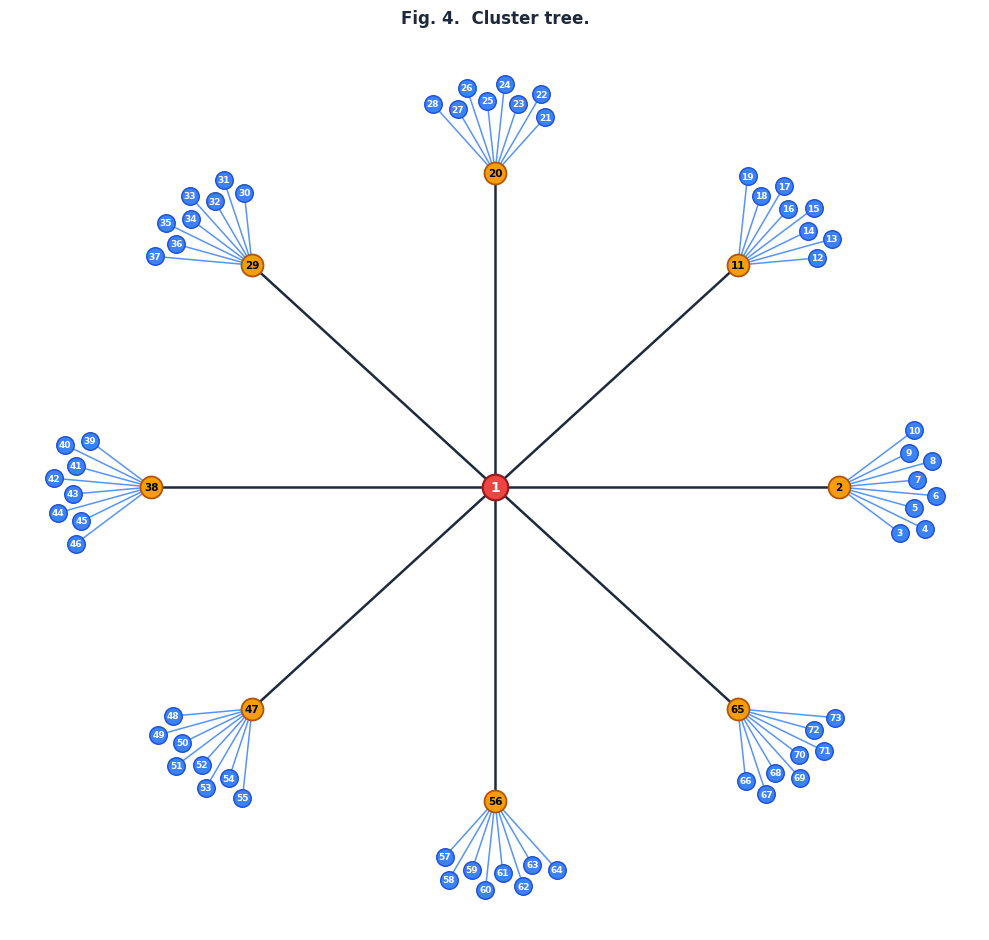

Here is the Python script that generated this plot: (Note: this script raises an exception after producing the figure.)
import os
import matplotlib.pyplot as plt
import numpy as np

base_dir = r"c:\Users\Kanaka Raju\Desktop\joy29"

plt.style.use('default')

def generate_no_overlap_fig4_cluster_tree():
    fig, ax = plt.subplots(figsize=(10, 9.5), dpi=250)
    fig.patch.set_facecolor('white')
    ax.set_facecolor('white')
    ax.axis('off')
    
    pos = {}
    pos[1] = (0, 0) # Central Root Node 1
    
    # 8 Equal Clusters with ZERO overlap between clusters
    n_clusters = 8
    motes_per_cluster = 8
    
    current_node = 2
    cluster_heads = []
    
    r_ch = 6.5       # Large radial distance to ensure zero overlap between clusters
    r_member = 1.5   # Tightly bounded member radius
    
    edges_root_to_ch = []
    edges_ch_to_member = []
    
    for c_idx in range(n_clusters):
        ang = c_idx * (2 * np.pi / n_clusters)
        ch_id = current_node
        cluster_heads.append(ch_id)
        
        ch_x = r_ch * np.cos(ang)
        ch_y = r_ch * np.sin(ang)
        pos[ch_id] = (ch_x, ch_y)
        edges_root_to_ch.append((1, ch_id))
        current_node += 1
        
        # Place equal member motes in outward sector away from center
        for m in range(motes_per_cluster):
            # Angular spread tightly constrained to +/- 22 degrees
            m_ang = ang + (m - (motes_per_cluster - 1) / 2.0) * (np.pi / 16.0)
            m_r = r_member + (m % 2) * 0.35
            mx = ch_x + m_r * np.cos(m_ang)
            my = ch_y + m_r * np.sin(m_ang)
            
            m_id = current_node
            pos[m_id] = (mx, my)
            edges_ch_to_member.append((ch_id, m_id))
            current_node += 1

    # Draw Root-to-CH Backbone Edges (Dark Navy Lines)
    for u, v in edges_root_to_ch:
        ax.plot([pos[u][0], pos[v][0]], [pos[u][1], pos[v][1]], '-', color='#1e293b', linewidth=1.8, zorder=2)

    # Draw CH-to-Member Spokes (Blue Lines)
    for u, v in edges_ch_to_member:
        ax.plot([pos[u][0], pos[v][0]], [pos[u][1], pos[v][1]], '-', color='#3b82f6', linewidth=1.1, alpha=0.85, zorder=1)

    # Draw Nodes
    for n_id, (x, y) in pos.items():
        if n_id == 1:
            # Root Sink Node
            ax.scatter(x, y, c='#ef4444', s=340, zorder=6, edgecolors='#991b1b', linewidth=1.6)
            ax.text(x, y, '1', color='white', fontweight='bold', fontsize=10, ha='center', va='center', zorder=7)
        elif n_id in cluster_heads:
            # Cluster Head Motes
            ax.scatter(x, y, c='#f59e0b', s=250, zorder=5, edgecolors='#b45309', linewidth=1.3)
            ax.text(x, y, str(n_id), color='black', fontweight='bold', fontsize=7.5, ha='center', va='center', zorder=6)
        else:
            # Equal Member Motes (Non-overlapping)
            ax.scatter(x, y, c='#3b82f6', s=160, zorder=4, edgecolors='#1d4ed8', linewidth=1.0)
            ax.text(x, y, str(n_id), color='white', fontweight='bold', fontsize=6.5, ha='center', va='center', zorder=5)

    plt.title('Fig. 4.  Cluster tree.', fontsize=12, fontweight='bold', pad=15, color='#1e293b')
    plt.tight_layout()
    plt.savefig(os.path.join(base_dir, 'etasr_fig4_cluster_tree.png'), bbox_inches='tight')
    plt.close()
    print("[+] SUCCESS: Generated Fig. 4. Cluster tree with ZERO overlap between clusters!")

if __name__ == '__main__':
    generate_no_overlap_fig4_cluster_tree()
